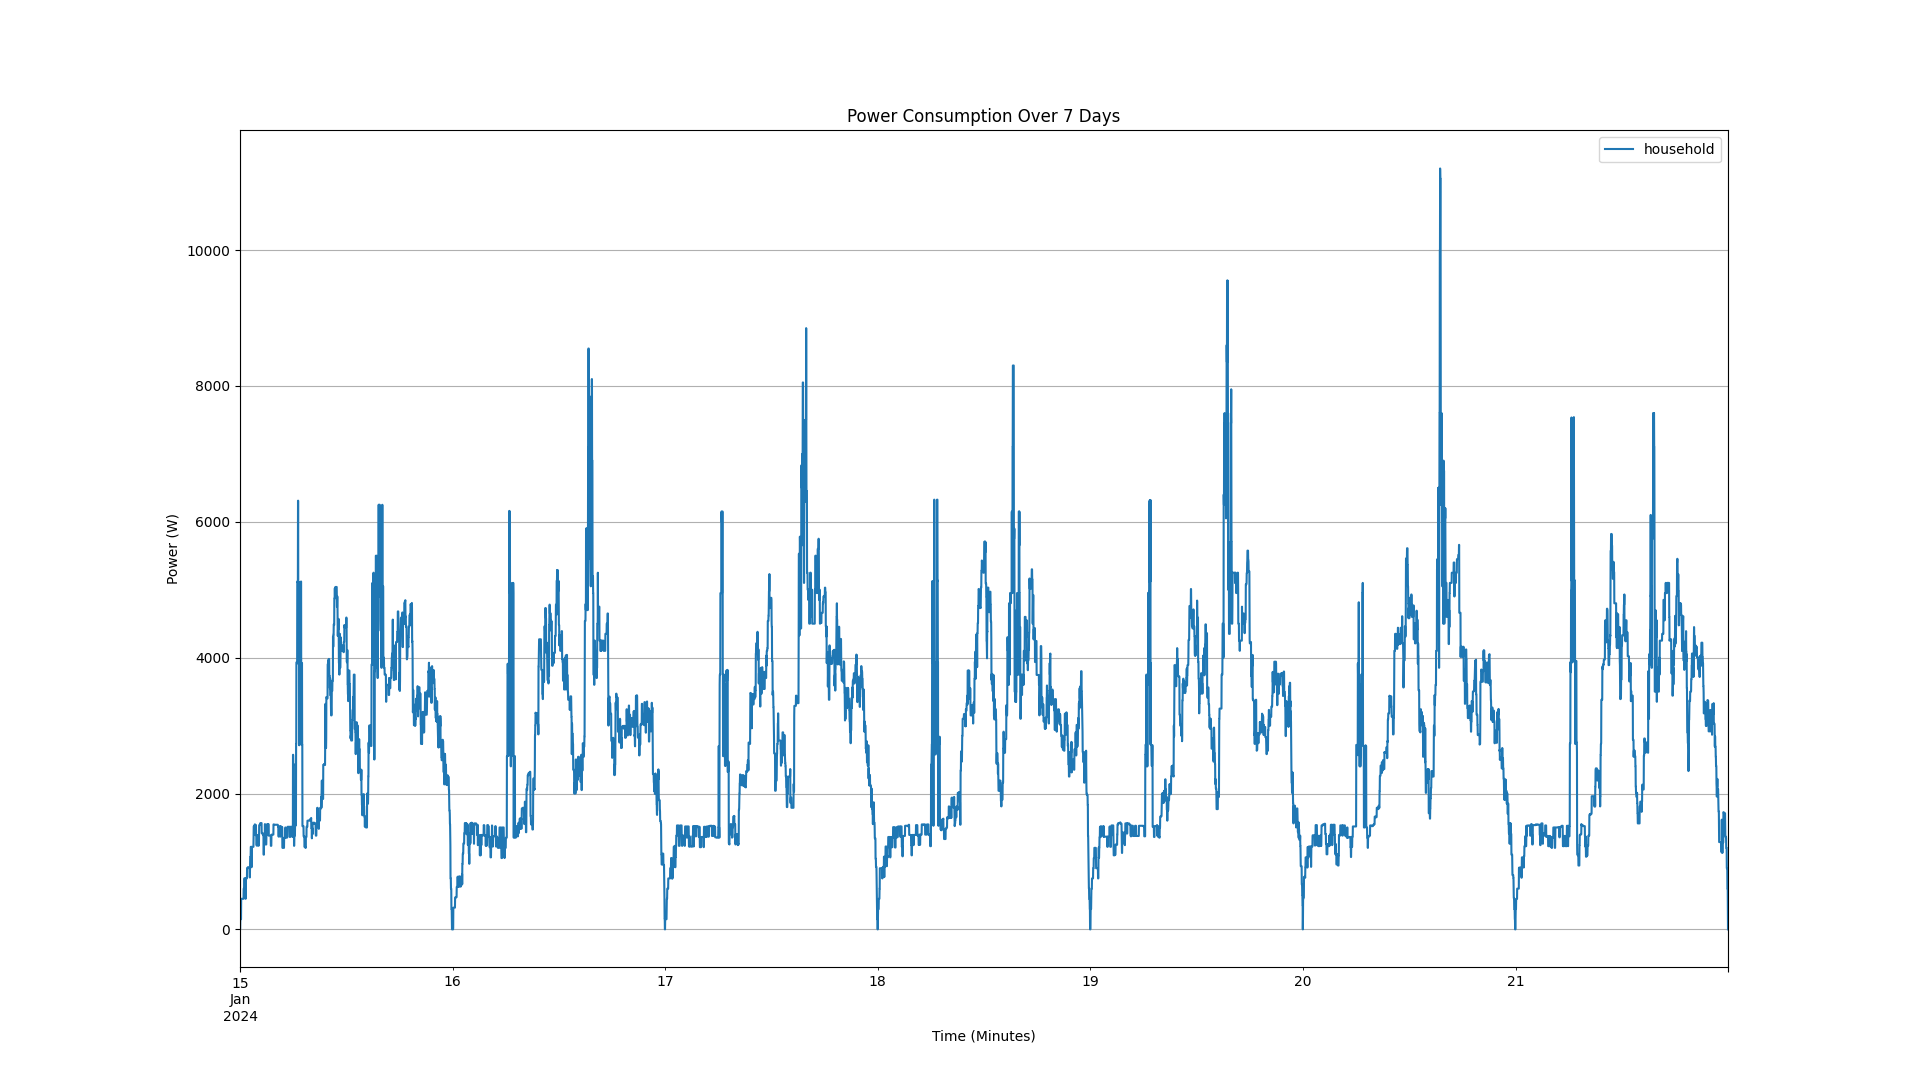

Data behind this chart, as committed beside it:
Timeseries, Power Consumption (W)
1/15/2024 0:00, 0.007
1/15/2024 0:01, 0.007
1/15/2024 0:02, 150
1/15/2024 0:03, 150
1/15/2024 0:04, 150
1/15/2024 0:05, 150
1/15/2024 0:06, 150
1/15/2024 0:07, 150
1/15/2024 0:08, 450
1/15/2024 0:09, 450
1/15/2024 0:10, 450
1/15/2024 0:11, 450
1/15/2024 0:12, 450
1/15/2024 0:13, 450
1/15/2024 0:14, 450
1/15/2024 0:15, 450
1/15/2024 0:16, 450
1/15/2024 0:17, 450
1/15/2024 0:18, 450
1/15/2024 0:19, 450
1/15/2024 0:20, 450
1/15/2024 0:21, 450
1/15/2024 0:22, 450
1/15/2024 0:23, 450
1/15/2024 0:24, 450
1/15/2024 0:25, 600
1/15/2024 0:26, 600
1/15/2024 0:27, 600
1/15/2024 0:28, 600
1/15/2024 0:29, 750
1/15/2024 0:30, 750
1/15/2024 0:31, 750
1/15/2024 0:32, 750
1/15/2024 0:33, 750
1/15/2024 0:34, 600
1/15/2024 0:35, 600
1/15/2024 0:36, 750
1/15/2024 0:37, 750
1/15/2024 0:38, 450
1/15/2024 0:39, 600
1/15/2024 0:40, 750
1/15/2024 0:41, 750
1/15/2024 0:42, 750
1/15/2024 0:43, 750
1/15/2024 0:44, 750
1/15/2024 0:45, 750
1/15/2024 0:46, 750
1/15/2024 0:47, 750
1/15/2024 0:48, 900
1/15/2024 0:49, 900
1/15/2024 0:50, 900
1/15/2024 0:51, 900
1/15/2024 0:52, 900
1/15/2024 0:53, 915
1/15/2024 0:54, 915
1/15/2024 0:55, 915
1/15/2024 0:56, 915
1/15/2024 0:57, 915
1/15/2024 0:58, 915
1/15/2024 0:59, 915
... 10,020 more rows
